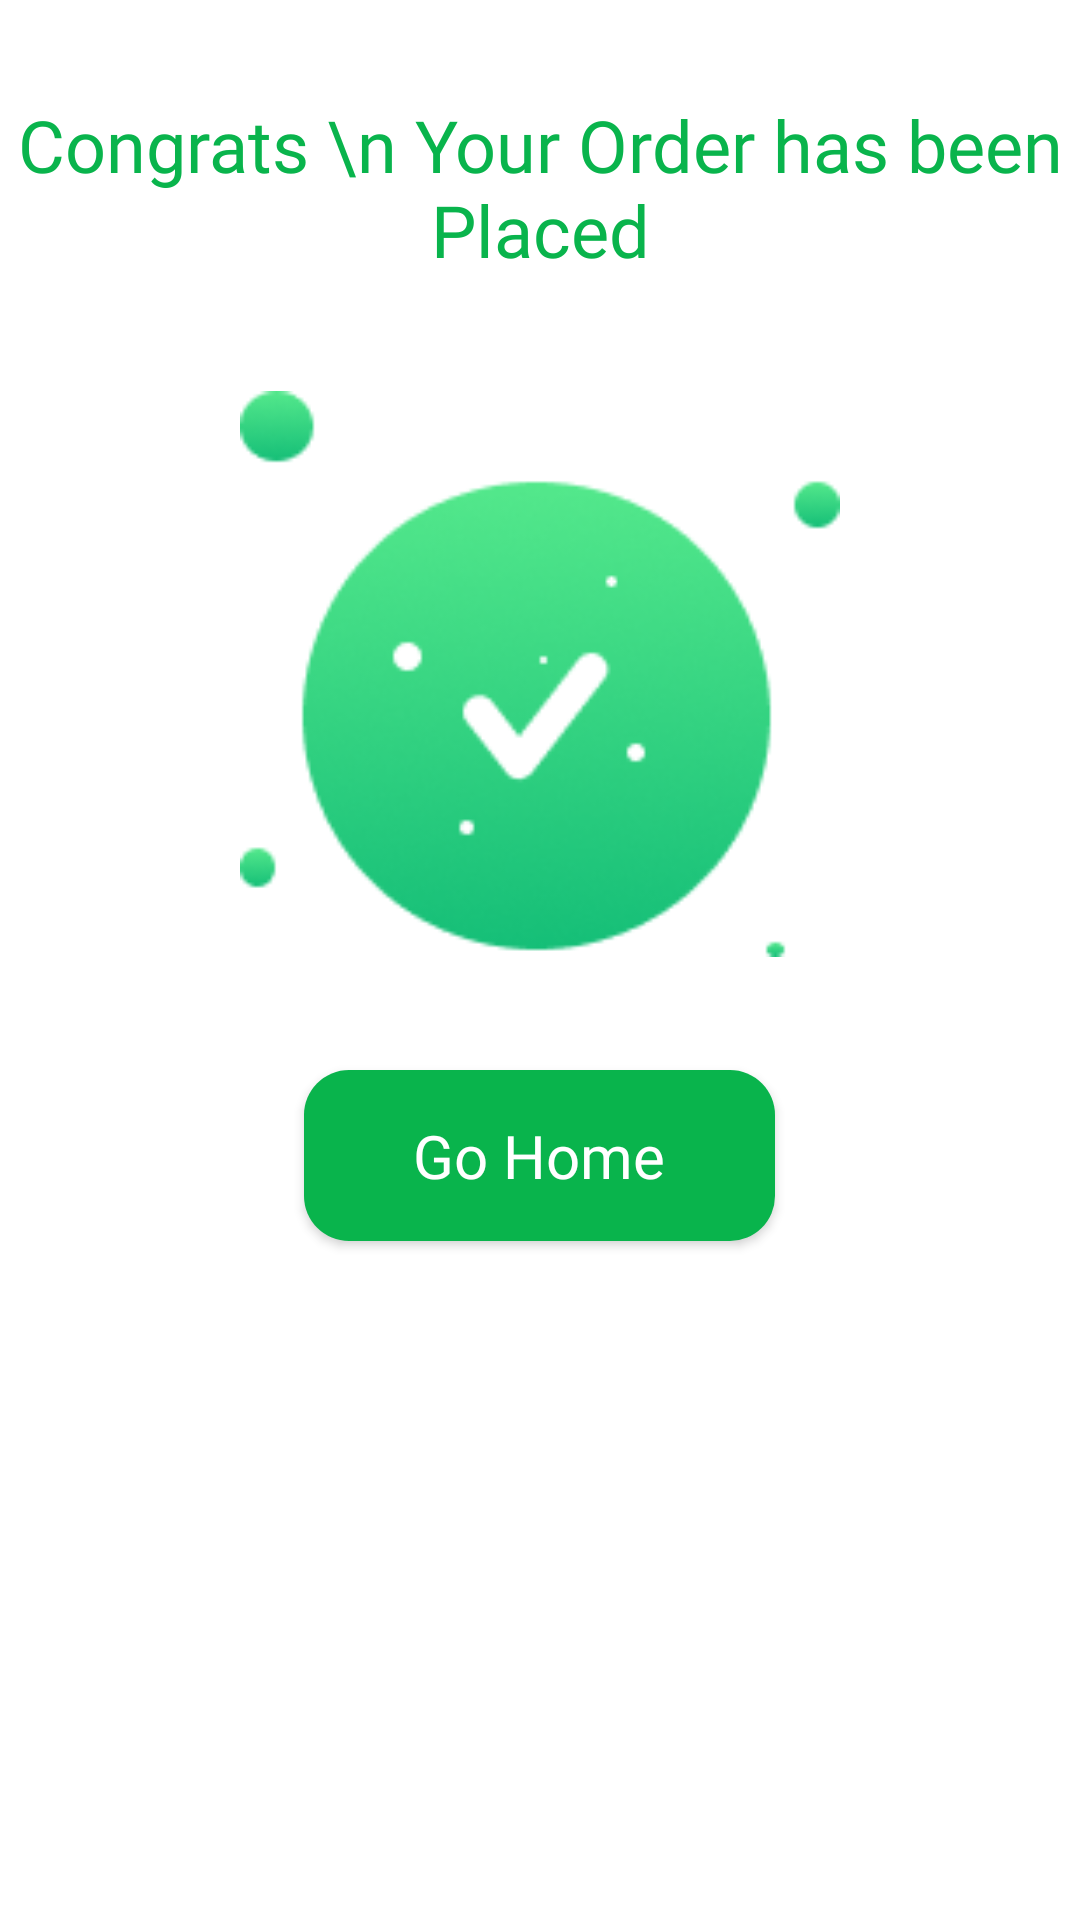

This screen was rendered from an Android layout file. Write that file and the resources it references.
<!-- AndroidManifest.xml: application theme Theme.FoodApplicationKot -->
<!-- res/layout/fragment_congrats.xml -->
<?xml version="1.0" encoding="utf-8"?>
<FrameLayout xmlns:android="http://schemas.android.com/apk/res/android"
    xmlns:app="http://schemas.android.com/apk/res-auto"
    xmlns:tools="http://schemas.android.com/tools"
    android:layout_width="match_parent"
    android:layout_height="match_parent"
    android:background="@color/white"
    tools:context=".CongratsFragment">


    <LinearLayout
        android:layout_width="match_parent"
        android:layout_height="match_parent"
        android:orientation="vertical">

        <TextView
            android:layout_width="wrap_content"
            android:layout_height="wrap_content"
            android:layout_gravity="center_horizontal"
            android:layout_marginTop="32dp"
            android:fontFamily="@font/lato"
            android:gravity="center"
            android:text="Congrats \n Your Order has been Placed"
            android:textColor="@color/green"
            android:textSize="24sp" />

        <ImageView
            android:id="@+id/imageView6"
            android:layout_width="200dp"
            android:layout_height="200dp"
            android:layout_gravity="center"
            android:layout_marginTop="32dp"
            android:src="@drawable/cng" />

        <androidx.appcompat.widget.AppCompatButton
            android:background="@drawable/gohome_bg"
            android:id="@+id/gohome"
            android:textAllCaps="false"
            android:layout_gravity="center"
            android:layout_width="157dp"
            android:layout_marginTop="32dp"
            android:textColor="@color/white"
            android:textSize="20sp"
            android:fontFamily="@font/lato"
            android:layout_height="57dp"
            android:text="Go Home" />
        
        <View
            android:layout_width="match_parent"
            android:layout_height="wrap_content"/>


    </LinearLayout>

</FrameLayout>
<!-- resources referenced by this layout -->
<resources>
  <color name="green">#09B44C</color>
  <color name="white">#FFFFFFFF</color>
  <!-- drawable cng: png bitmap (drawable, 18042 bytes) -->
  <!-- drawable gohome_bg (drawable) -->
  <?xml version="1.0" encoding="utf-8"?>
  <shape xmlns:android="http://schemas.android.com/apk/res/android">
  
      <corners android:radius="15dp"/>
  
      <gradient android:startColor="#09B44C" android:endColor="#09B44C"/>
  </shape>
  <style name="Theme.FoodApplicationKot" parent="Base.Theme.FoodApplicationKot" />
  <style name="Base.Theme.FoodApplicationKot" parent="Theme.Material3.DayNight.NoActionBar">
          
          
      </style>
</resources>
